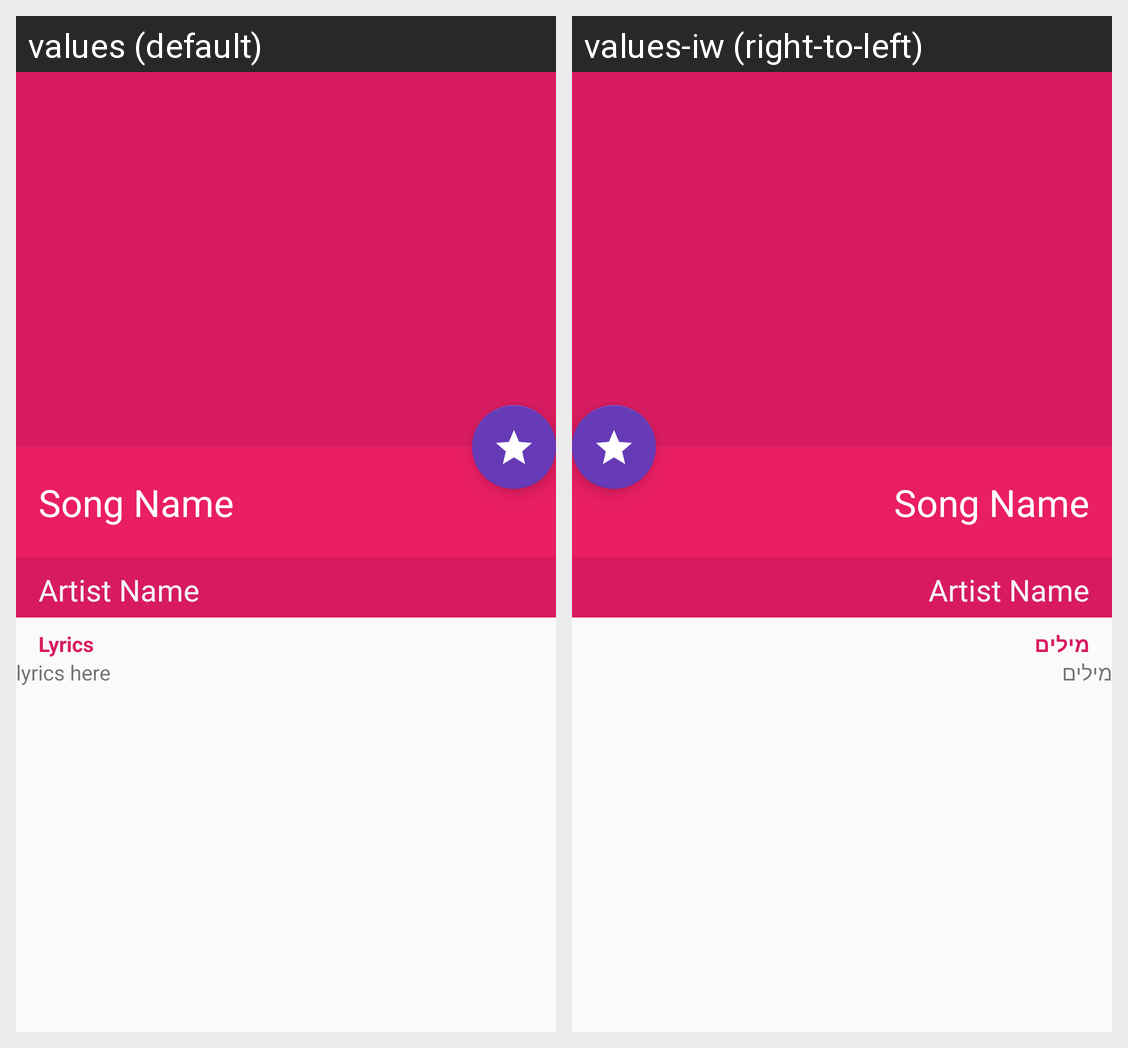

Strings drawn on this Android screen and how each of the app's shown locales translates them:
Android screen res/layout/activity_lyrics_view2.xml rendered under 2 locales, left to right: values (default), values-iw (right-to-left). Device: Nexus 5 (rendered at 1080×1920; each locale shown at half size, 540×960, under a caption strip naming it); theme AppTheme.
Strings drawn on this screen, with the default value and each locale's value (text and hints the layout hard-codes, and strings that could not be matched under every locale, appear in the picture but are not listed):

lyrics2
  values: Lyrics
  values-iw: מילים

large_text
  values: lyrics here
  values-iw: מילים
